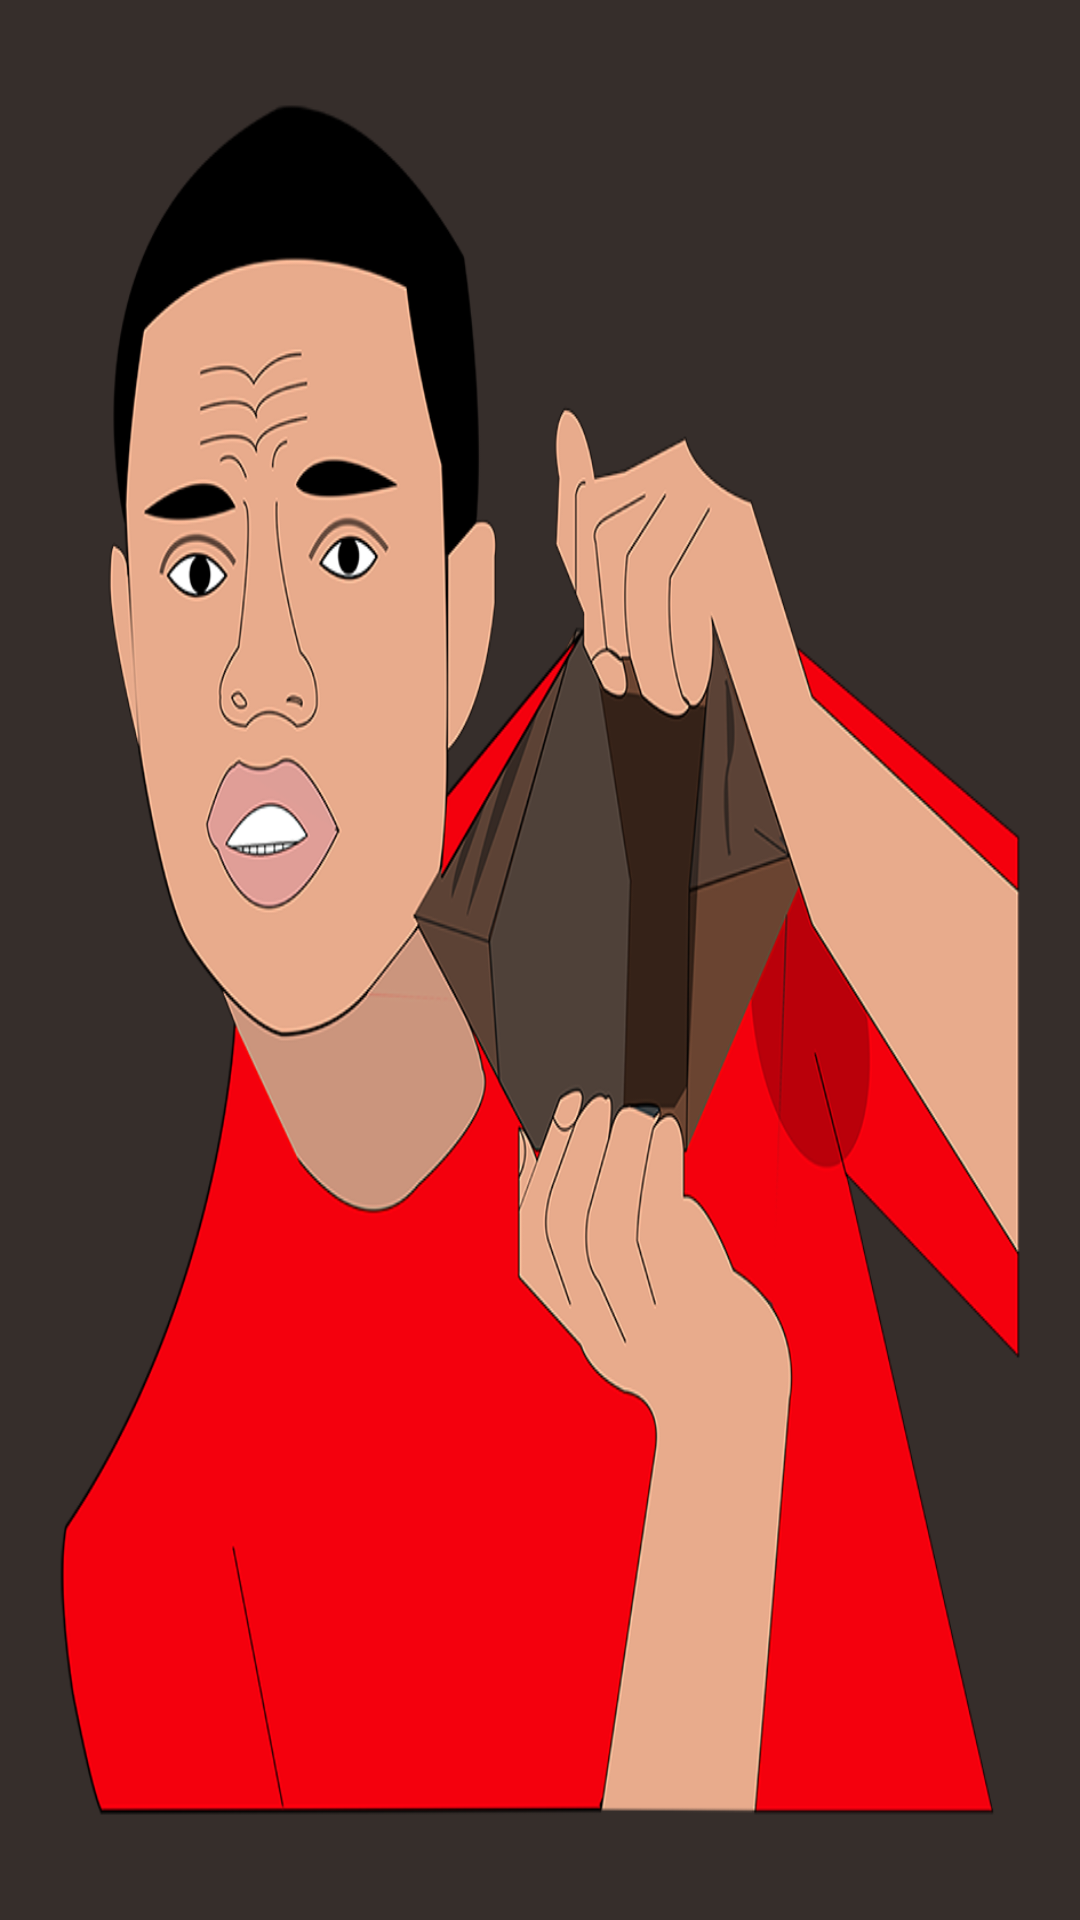

Write the Android layout XML for this screen, with the resource values it uses.
<!-- AndroidManifest.xml: activity theme SplashTheme -->
<!-- res/layout/activity_splash.xml -->
<?xml version="1.0" encoding="utf-8"?>
<androidx.constraintlayout.widget.ConstraintLayout
        xmlns:android="http://schemas.android.com/apk/res/android"
        xmlns:tools="http://schemas.android.com/tools"
        xmlns:app="http://schemas.android.com/apk/res-auto"
        android:layout_width="match_parent"
        android:layout_height="match_parent"
        tools:context=".ui.SplashActivity">

</androidx.constraintlayout.widget.ConstraintLayout>
<!-- resources referenced by this layout -->
<resources>
  <style name="SplashTheme" parent="Theme.AppCompat.Light.NoActionBar">
          <item name="android:windowBackground">@drawable/todaymoney_icon_small_last</item>
      </style>
  <!-- drawable todaymoney_icon_small_last: png bitmap (drawable, 191373 bytes) -->
</resources>
